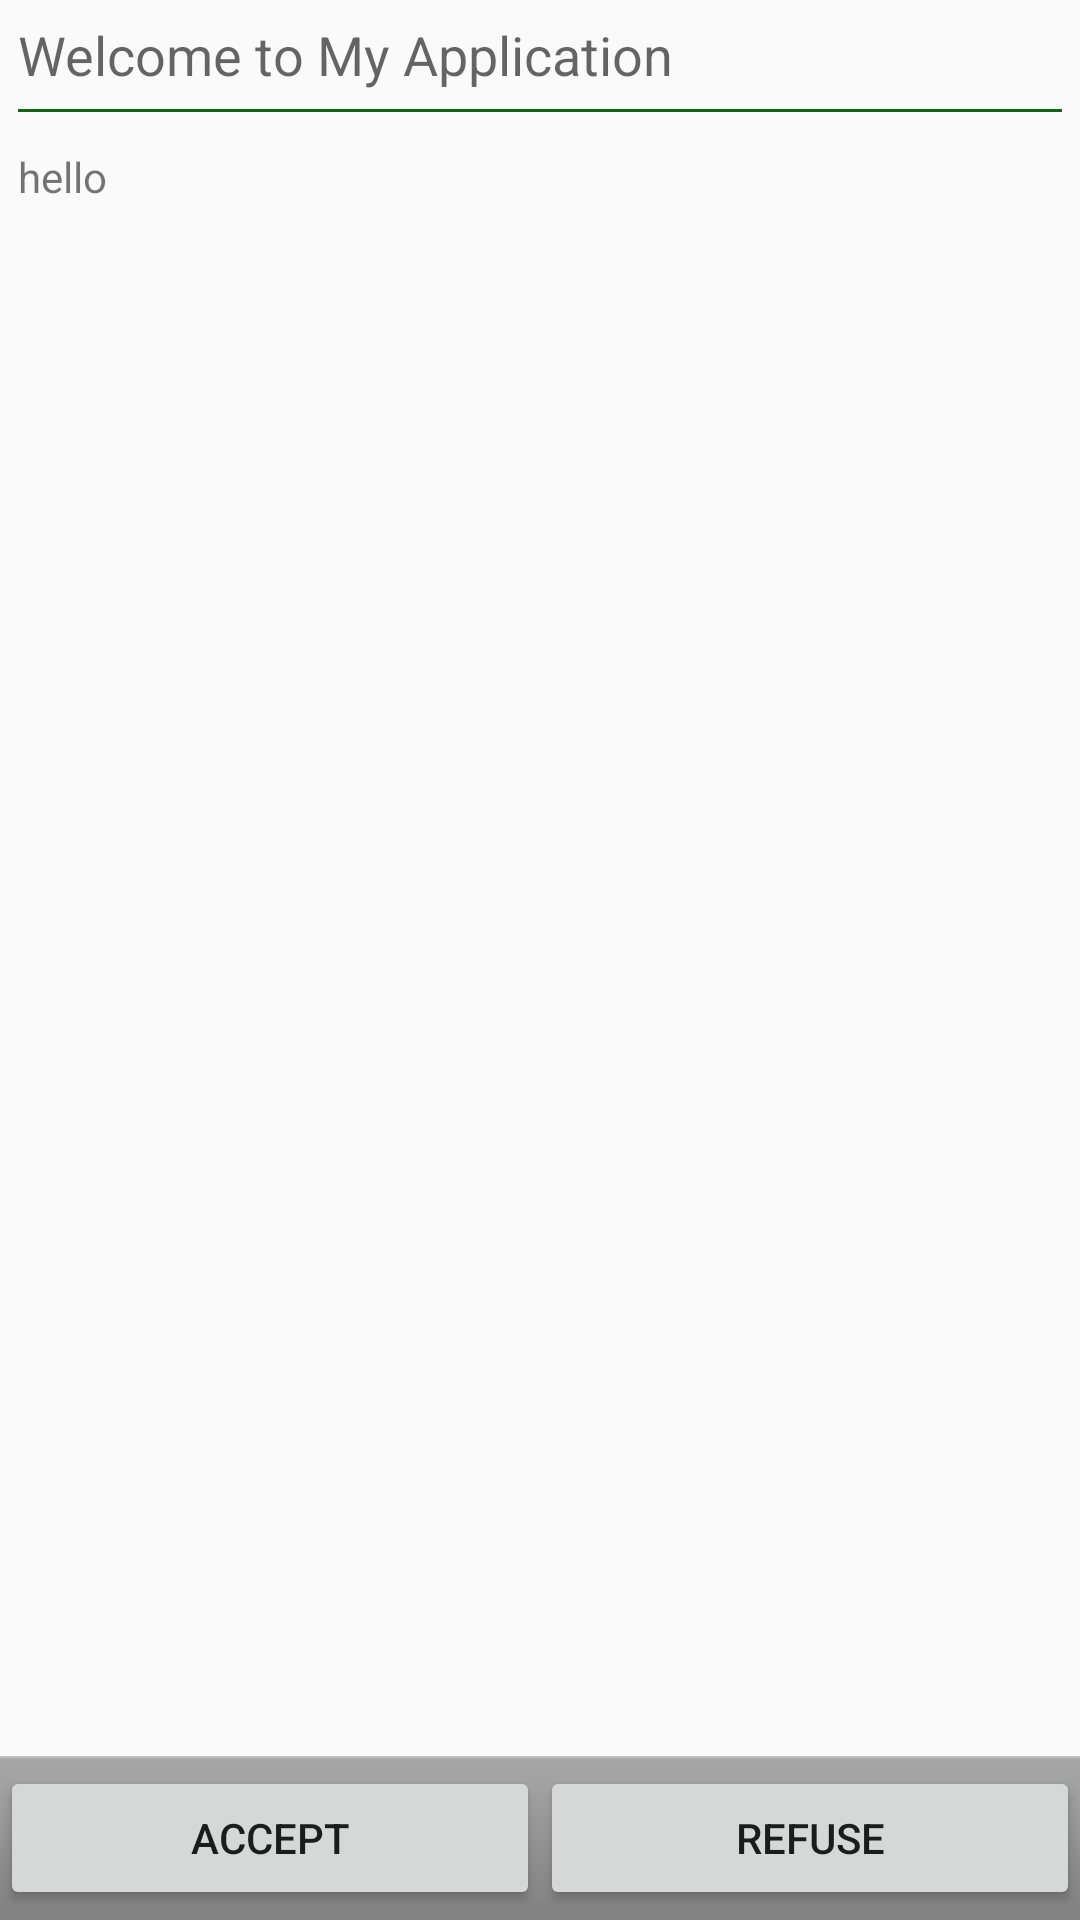

Layout XML and referenced resources for this Android screen:
<!-- AndroidManifest.xml: application theme AppTheme -->
<!-- res/layout/activity_scroll_view.xml -->
<?xml version="1.0" encoding="utf-8"?>
<android.support.constraint.ConstraintLayout xmlns:android="http://schemas.android.com/apk/res/android"
    xmlns:tools="http://schemas.android.com/tools"
    android:layout_width="match_parent"
    android:layout_height="match_parent"
    tools:context=".ScrollViewActivity">

    <ScrollView xmlns:android="http://schemas.android.com/apk/res/android"
        android:id="@+id/scroller"
        android:layout_width="match_parent"
        android:layout_height="match_parent"
        android:fillViewport="true">

        <LinearLayout
            android:layout_width="match_parent"
            android:layout_height="wrap_content"
            android:orientation="vertical">

            <TextView
                android:layout_width="match_parent"
                android:layout_height="wrap_content"
                android:paddingLeft="6dip"
                android:paddingRight="6dip"
                android:paddingTop="6dip"
                android:text="Welcome to My Application"
                android:textAppearance="?android:attr/textAppearanceMedium" />

            <View
                android:layout_width="match_parent"
                android:layout_height="1dip"
                android:layout_marginBottom="12dip"
                android:layout_marginLeft="6dip"
                android:layout_marginRight="6dip"
                android:layout_marginTop="6dip"
                android:background="#ff106510" />

            <TextView
                android:layout_width="match_parent"
                android:layout_height="wrap_content"
                android:layout_weight="1.0"

                android:paddingBottom="6dip"
                android:paddingLeft="6dip"
                android:paddingRight="6dip"

                android:text="@string/hello" />

            <LinearLayout
                android:layout_width="match_parent"
                android:layout_height="wrap_content"

                android:background="@android:drawable/bottom_bar"
                android:gravity="center_vertical">

                <Button
                    android:layout_width="0dip"
                    android:layout_height="wrap_content"
                    android:layout_weight="1.0"

                    android:text="Accept" />

                <Button
                    android:layout_width="0dip"
                    android:layout_height="wrap_content"
                    android:layout_weight="1.0"

                    android:text="Refuse" />
            </LinearLayout>
        </LinearLayout>
    </ScrollView>
</android.support.constraint.ConstraintLayout>
<!-- resources referenced by this layout -->
<resources>
  <string name="hello">hello</string>
  <style name="AppTheme" parent="Theme.AppCompat.Light.DarkActionBar">
          
          <item name="colorPrimary">@color/colorPrimary</item>
          <item name="colorPrimaryDark">@color/colorPrimaryDark</item>
          <item name="colorAccent">@color/colorAccent</item>
          
          <item name="actionOverflowMenuStyle">@style/OverflowMenu</item>
      </style>
  <color name="colorPrimary">#064760</color>
  <color name="colorPrimaryDark">#90064760</color>
  <color name="colorAccent">#50000000</color>
  <style name="OverflowMenu" parent="Widget.AppCompat.PopupMenu.Overflow">
          <item name="overlapAnchor">true</item>
          <item name="android:dropDownHorizontalOffset">?attr/actionBarSize</item>
      </style>
</resources>
